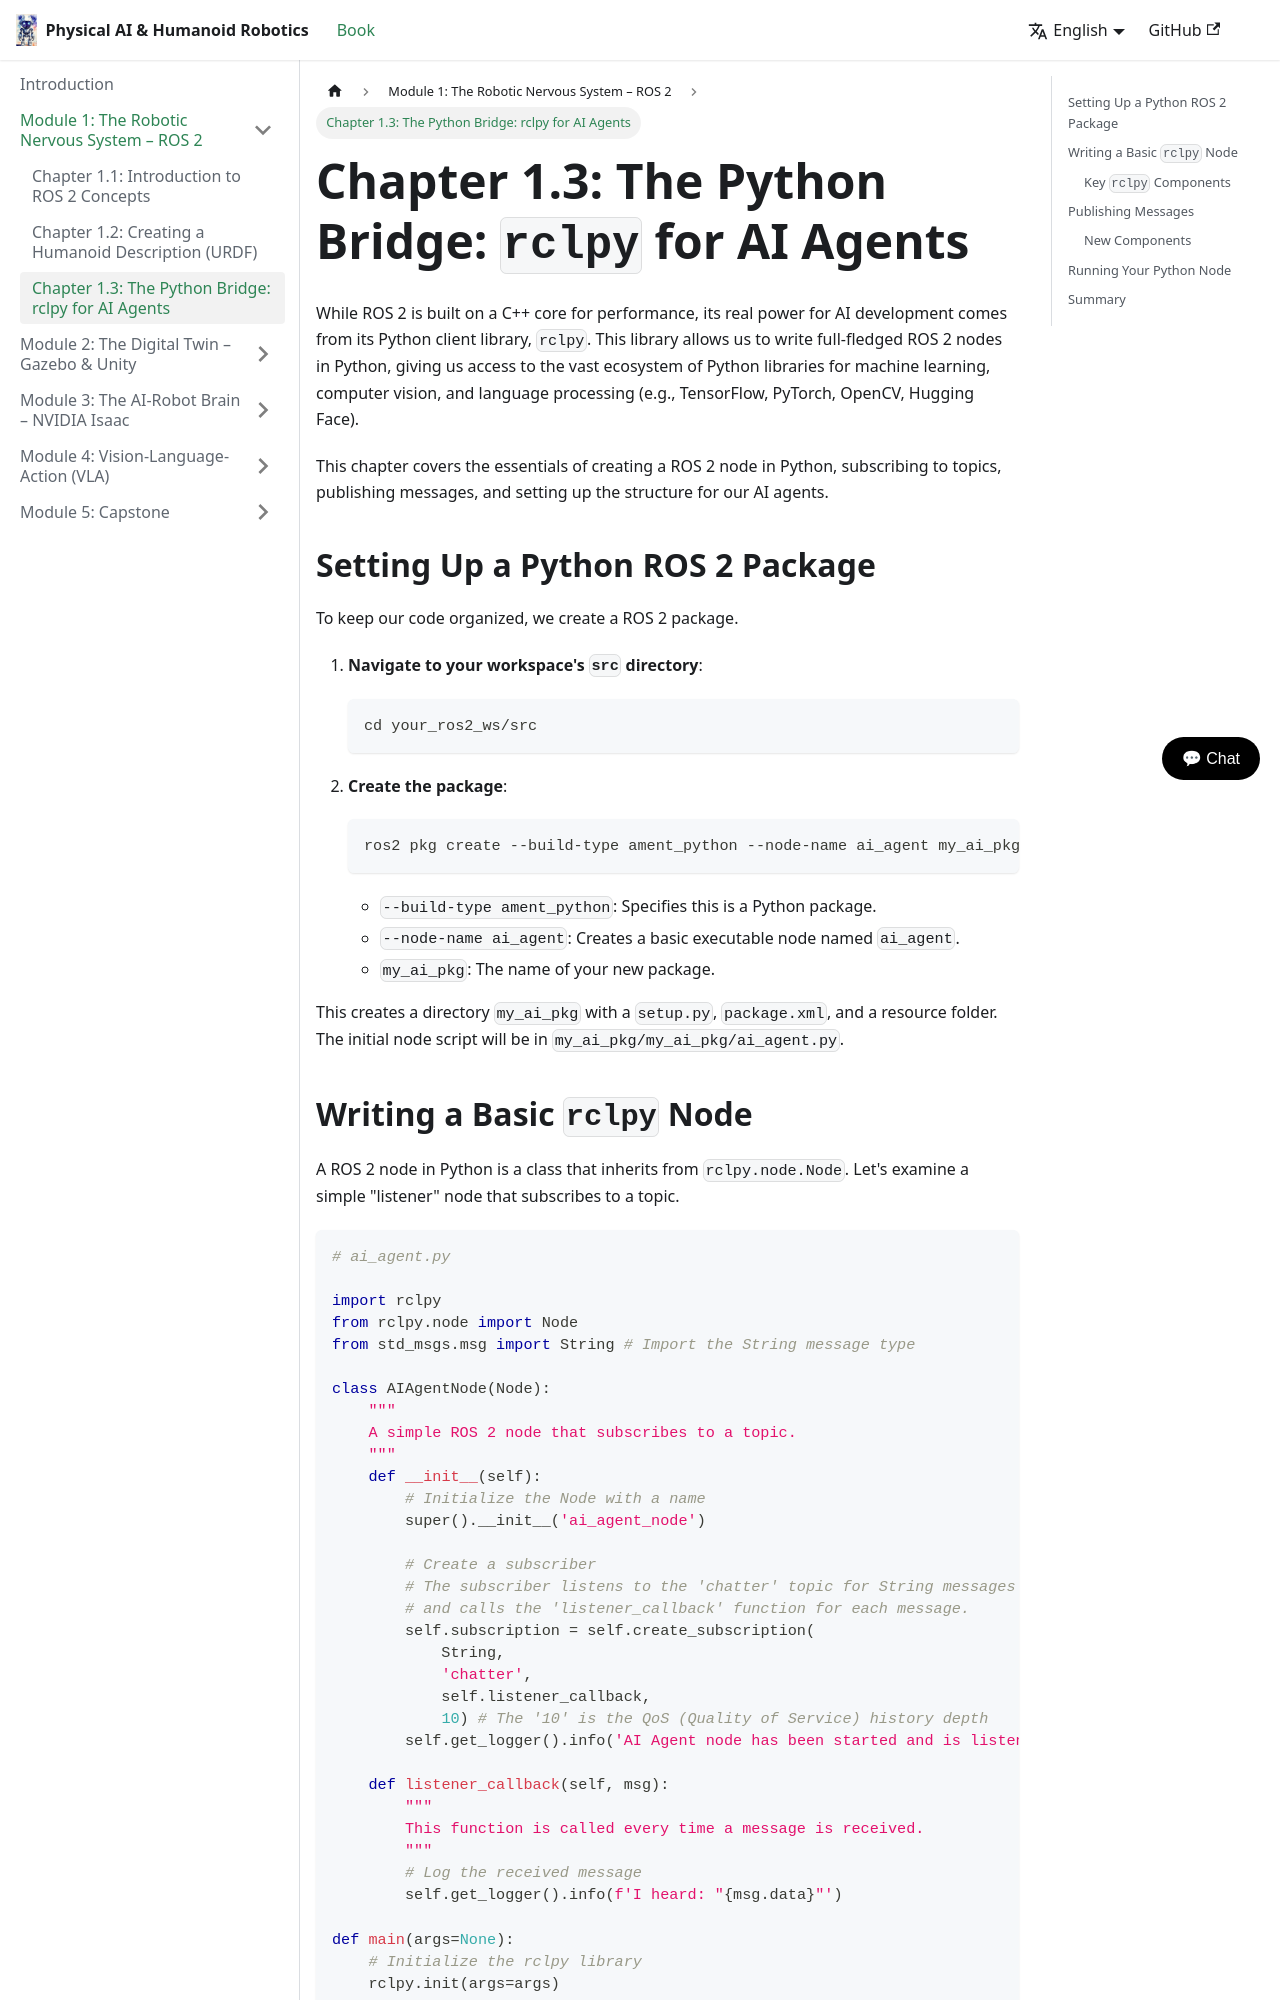

repository: Zaibunis/Physical-AI-Humanoid-Robotics-Textbook · page: docs/ros-2/rclpy/index.html · generator: docusaurus

---
sidebar_position: 3
---

# Chapter 1.3: The Python Bridge: `rclpy` for AI Agents

While ROS 2 is built on a C++ core for performance, its real power for AI development comes from its Python client library, `rclpy`. This library allows us to write full-fledged ROS 2 nodes in Python, giving us access to the vast ecosystem of Python libraries for machine learning, computer vision, and language processing (e.g., TensorFlow, PyTorch, OpenCV, Hugging Face).

This chapter covers the essentials of creating a ROS 2 node in Python, subscribing to topics, publishing messages, and setting up the structure for our AI agents.

## Setting Up a Python ROS 2 Package

To keep our code organized, we create a ROS 2 package.

1.  **Navigate to your workspace's `src` directory**:
    ```bash
    cd your_ros2_ws/src
    ```

2.  **Create the package**:
    ```bash
    ros2 pkg create --build-type ament_python --node-name ai_agent my_ai_pkg
    ```
    -   `--build-type ament_python`: Specifies this is a Python package.
    -   `--node-name ai_agent`: Creates a basic executable node named `ai_agent`.
    -   `my_ai_pkg`: The name of your new package.

This creates a directory `my_ai_pkg` with a `setup.py`, `package.xml`, and a resource folder. The initial node script will be in `my_ai_pkg/my_ai_pkg/ai_agent.py`.
